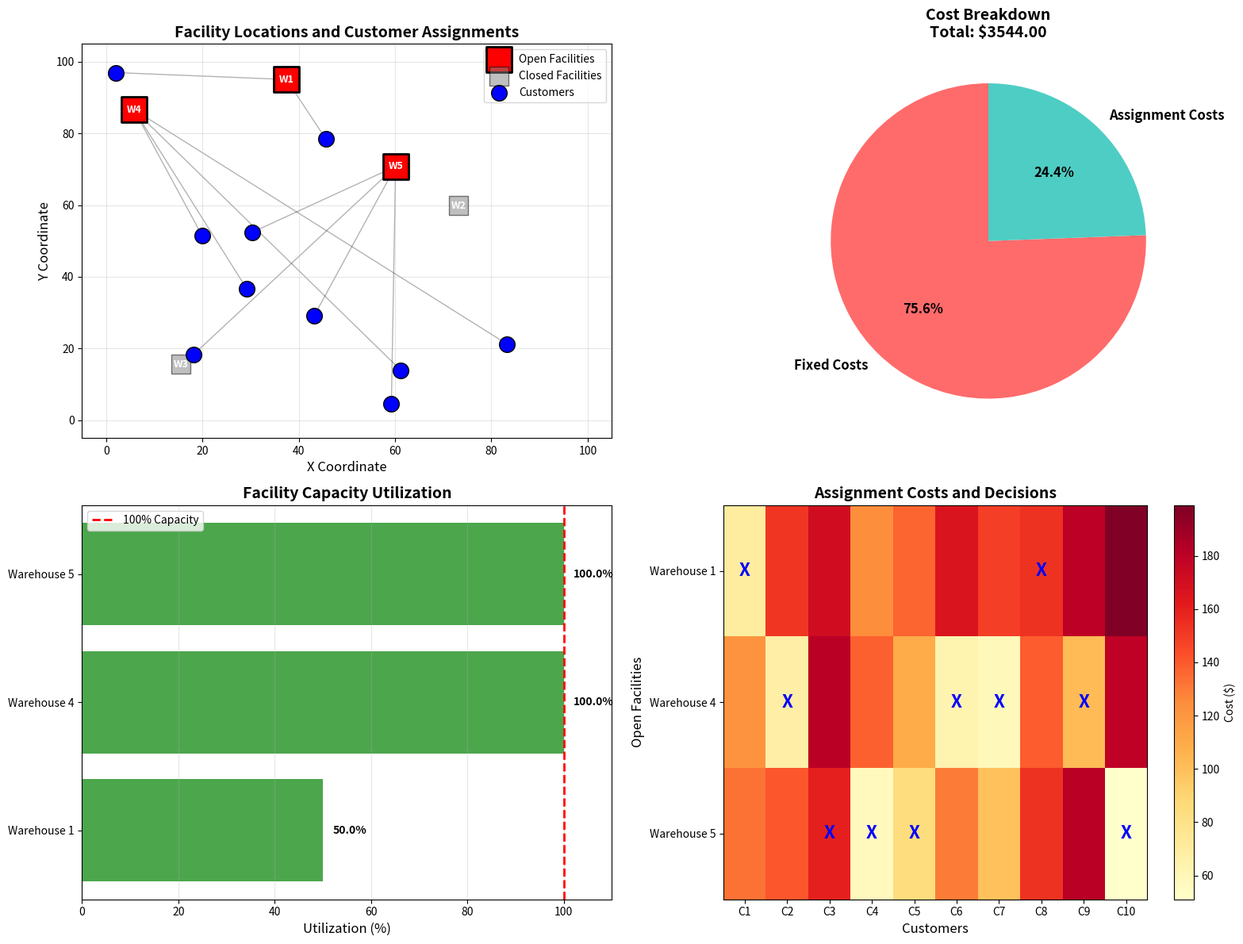

Source code (Python): (Note: this script raises an exception after producing the figure.)
"""
Integer Programming Solutions
==============================

This example demonstrates Integer Programming (IP) and Mixed Integer Programming (MIP)
techniques for discrete optimization problems.

Problem: Facility Location Problem
A company needs to decide which warehouses to open and how to assign customers to them.
- Fixed cost to open each warehouse
- Variable cost to serve each customer from each warehouse
- Each customer must be served by exactly one warehouse
- Goal: Minimize total cost

Author: Kaggle Solutions
"""

import numpy as np
import pandas as pd
import matplotlib.pyplot as plt
from scipy.optimize import milp, LinearConstraint, Bounds
from typing import Tuple, Dict, List
import warnings
warnings.filterwarnings('ignore')


class IntegerProgrammingSolver:
    """
    Comprehensive Integer Programming solver with multiple approaches.
    """

    def __init__(self):
        """Initialize the IP solver."""
        self.results = {}
        np.random.seed(42)

    def generate_facility_problem(self, n_facilities=5, n_customers=10) -> Dict:
        """
        Generate a facility location problem instance.

        Args:
            n_facilities: Number of potential facility locations
            n_customers: Number of customers to serve

        Returns:
            Dictionary with problem data
        """
        # Fixed costs to open facilities
        fixed_costs = np.random.randint(800, 1500, n_facilities)

        # Assignment costs (cost to serve customer j from facility i)
        assignment_costs = np.random.randint(50, 200, (n_facilities, n_customers))

        # Facility capacities
        capacities = np.random.randint(3, 6, n_facilities)

        # Customer demands
        demands = np.ones(n_customers)

        problem = {
            'n_facilities': n_facilities,
            'n_customers': n_customers,
            'fixed_costs': fixed_costs,
            'assignment_costs': assignment_costs,
            'capacities': capacities,
            'demands': demands,
            'facility_names': [f'Warehouse {i+1}' for i in range(n_facilities)],
            'customer_names': [f'Customer {i+1}' for i in range(n_customers)]
        }

        return problem

    def solve_branch_and_bound(self, problem: Dict) -> Dict:
        """
        Solve using Branch and Bound algorithm (via scipy MILP).

        Args:
            problem: Problem definition dictionary

        Returns:
            Dictionary with solution results
        """
        print("\n" + "="*60)
        print("Method 1: Branch and Bound (SciPy MILP)")
        print("="*60)

        nf = problem['n_facilities']
        nc = problem['n_customers']

        # Decision variables:
        # y[i] = 1 if facility i is open, 0 otherwise (0 to nf-1)
        # x[i,j] = 1 if customer j is served by facility i, 0 otherwise (nf to nf+nf*nc-1)

        # Objective coefficients
        c = np.concatenate([
            problem['fixed_costs'],  # Facility opening costs
            problem['assignment_costs'].flatten()  # Assignment costs
        ])

        # Integer constraints: all variables are binary
        integrality = np.ones(len(c), dtype=int)

        # Bounds: all variables are binary [0, 1]
        bounds = Bounds(lb=np.zeros(len(c)), ub=np.ones(len(c)))

        # Constraints
        constraints = []

        # 1. Each customer must be served by exactly one facility
        for j in range(nc):
            A_row = np.zeros(len(c))
            for i in range(nf):
                A_row[nf + i * nc + j] = 1
            constraints.append(LinearConstraint(A_row, lb=1, ub=1))

        # 2. Can only assign customer to open facility: x[i,j] <= y[i]
        for i in range(nf):
            for j in range(nc):
                A_row = np.zeros(len(c))
                A_row[i] = -1  # -y[i]
                A_row[nf + i * nc + j] = 1  # x[i,j]
                constraints.append(LinearConstraint(A_row, lb=-np.inf, ub=0))

        # 3. Capacity constraints
        for i in range(nf):
            A_row = np.zeros(len(c))
            for j in range(nc):
                A_row[nf + i * nc + j] = problem['demands'][j]
            A_row[i] = -problem['capacities'][i]  # -capacity * y[i]
            constraints.append(LinearConstraint(A_row, lb=-np.inf, ub=0))

        # Solve
        from scipy.optimize import milp
        result = milp(c=c, constraints=constraints, bounds=bounds, integrality=integrality)

        # Extract solution
        y = result.x[:nf]
        x = result.x[nf:].reshape(nf, nc)

        solution = {
            'method': 'Branch and Bound',
            'y': y,
            'x': x,
            'optimal_value': result.fun if result.success else None,
            'success': result.success,
            'message': result.message,
            'open_facilities': np.where(y > 0.5)[0]
        }

        if result.success:
            print(f"Status: {result.message}")
            print(f"\nFacilities to open: {[problem['facility_names'][i] for i in solution['open_facilities']]}")
            print(f"Total cost: ${result.fun:.2f}")
            print(f"\nAssignments:")
            for j in range(nc):
                for i in range(nf):
                    if x[i, j] > 0.5:
                        print(f"  {problem['customer_names'][j]} -> {problem['facility_names'][i]} "
                              f"(cost: ${problem['assignment_costs'][i, j]})")
        else:
            print(f"Failed: {result.message}")

        return solution

    def solve_greedy_heuristic(self, problem: Dict) -> Dict:
        """
        Solve using a greedy heuristic approach.

        Args:
            problem: Problem definition dictionary

        Returns:
            Dictionary with solution results
        """
        print("\n" + "="*60)
        print("Method 2: Greedy Heuristic")
        print("="*60)

        nf = problem['n_facilities']
        nc = problem['n_customers']

        # Calculate cost-effectiveness of each facility
        # (average assignment cost / fixed cost ratio)
        avg_assignment_cost = problem['assignment_costs'].mean(axis=1)
        effectiveness = avg_assignment_cost / (problem['fixed_costs'] + 1)

        # Sort facilities by effectiveness (ascending - lower is better)
        facility_order = np.argsort(effectiveness)

        y = np.zeros(nf)
        x = np.zeros((nf, nc))
        assigned = np.zeros(nc, dtype=bool)
        remaining_capacity = problem['capacities'].copy()

        print("\nGreedy selection process:")

        # Try to assign customers to facilities in order
        for facility_idx in facility_order:
            if all(assigned):
                break

            # Open this facility if it can serve unassigned customers
            customers_to_assign = []
            temp_capacity = remaining_capacity[facility_idx]

            # Sort customers by cost for this facility
            unassigned = np.where(~assigned)[0]
            costs = [(j, problem['assignment_costs'][facility_idx, j]) for j in unassigned]
            costs.sort(key=lambda x: x[1])

            for j, cost in costs:
                if temp_capacity >= problem['demands'][j]:
                    customers_to_assign.append(j)
                    temp_capacity -= problem['demands'][j]

            if customers_to_assign:
                y[facility_idx] = 1
                for j in customers_to_assign:
                    x[facility_idx, j] = 1
                    assigned[j] = True
                    remaining_capacity[facility_idx] -= problem['demands'][j]

                print(f"  Opened {problem['facility_names'][facility_idx]}: "
                      f"Serving {len(customers_to_assign)} customers")

        # Calculate total cost
        total_cost = (
            np.sum(y * problem['fixed_costs']) +
            np.sum(x * problem['assignment_costs'])
        )

        solution = {
            'method': 'Greedy Heuristic',
            'y': y,
            'x': x,
            'optimal_value': total_cost,
            'success': all(assigned),
            'message': 'All customers assigned' if all(assigned) else 'Some customers not assigned',
            'open_facilities': np.where(y > 0.5)[0]
        }

        print(f"\nTotal cost: ${total_cost:.2f}")
        print(f"Facilities opened: {len(solution['open_facilities'])}")

        return solution

    def solve_relaxation_rounding(self, problem: Dict) -> Dict:
        """
        Solve LP relaxation and round the solution.

        Args:
            problem: Problem definition dictionary

        Returns:
            Dictionary with solution results
        """
        print("\n" + "="*60)
        print("Method 3: LP Relaxation + Rounding")
        print("="*60)

        from scipy.optimize import linprog

        nf = problem['n_facilities']
        nc = problem['n_customers']

        # Same formulation as Branch and Bound, but allow fractional values
        c = np.concatenate([
            problem['fixed_costs'],
            problem['assignment_costs'].flatten()
        ])

        # Constraints
        A_eq = []
        b_eq = []
        A_ub = []
        b_ub = []

        # Each customer must be served exactly once
        for j in range(nc):
            A_row = np.zeros(len(c))
            for i in range(nf):
                A_row[nf + i * nc + j] = 1
            A_eq.append(A_row)
            b_eq.append(1)

        # Assignment only if facility is open
        for i in range(nf):
            for j in range(nc):
                A_row = np.zeros(len(c))
                A_row[i] = -1
                A_row[nf + i * nc + j] = 1
                A_ub.append(A_row)
                b_ub.append(0)

        # Capacity constraints
        for i in range(nf):
            A_row = np.zeros(len(c))
            for j in range(nc):
                A_row[nf + i * nc + j] = problem['demands'][j]
            A_row[i] = -problem['capacities'][i]
            A_ub.append(A_row)
            b_ub.append(0)

        # Solve LP relaxation
        bounds = [(0, 1) for _ in range(len(c))]
        result = linprog(c=c, A_eq=A_eq, b_eq=b_eq, A_ub=A_ub, b_ub=b_ub,
                        bounds=bounds, method='highs')

        if result.success:
            print(f"LP Relaxation optimal value: ${result.fun:.2f}")

            # Extract and round solution
            y_relaxed = result.x[:nf]
            x_relaxed = result.x[nf:].reshape(nf, nc)

            # Rounding: open facilities with y >= 0.5
            y = (y_relaxed >= 0.5).astype(float)

            # Reassign customers to open facilities (greedy)
            x = np.zeros((nf, nc))
            open_facilities = np.where(y > 0.5)[0]

            for j in range(nc):
                # Assign to cheapest open facility with capacity
                best_facility = None
                best_cost = np.inf

                for i in open_facilities:
                    if x[i, :].sum() < problem['capacities'][i]:
                        if problem['assignment_costs'][i, j] < best_cost:
                            best_cost = problem['assignment_costs'][i, j]
                            best_facility = i

                if best_facility is not None:
                    x[best_facility, j] = 1

            total_cost = (
                np.sum(y * problem['fixed_costs']) +
                np.sum(x * problem['assignment_costs'])
            )

            solution = {
                'method': 'LP Relaxation + Rounding',
                'y': y,
                'x': x,
                'optimal_value': total_cost,
                'relaxed_value': result.fun,
                'success': True,
                'message': 'Solution rounded successfully',
                'open_facilities': np.where(y > 0.5)[0]
            }

            print(f"Rounded solution cost: ${total_cost:.2f}")
            print(f"Integrality gap: ${total_cost - result.fun:.2f}")

        else:
            solution = {
                'method': 'LP Relaxation + Rounding',
                'success': False,
                'message': result.message
            }

        return solution

    def solve_all_methods(self, problem: Dict):
        """Solve the problem using all available methods."""
        print("\nSOLVING INTEGER PROGRAMMING PROBLEM")
        print("="*60)
        print("Facility Location Problem:")
        print(f"  Facilities: {problem['n_facilities']}")
        print(f"  Customers: {problem['n_customers']}")
        print(f"  Fixed costs: ${problem['fixed_costs']}")
        print(f"  Capacities: {problem['capacities']}")
        print("="*60)

        # Solve with different methods
        self.results['milp'] = self.solve_branch_and_bound(problem)
        self.results['greedy'] = self.solve_greedy_heuristic(problem)
        self.results['relaxation'] = self.solve_relaxation_rounding(problem)

        return self.results

    def visualize_solution(self, problem: Dict, solution: Dict):
        """
        Visualize the facility location solution.

        Args:
            problem: Problem definition dictionary
            solution: Solution dictionary
        """
        fig, axes = plt.subplots(2, 2, figsize=(16, 12))

        # Plot 1: Facility locations and assignments
        ax = axes[0, 0]

        # Generate random locations for visualization
        np.random.seed(42)
        facility_locs = np.random.rand(problem['n_facilities'], 2) * 100
        customer_locs = np.random.rand(problem['n_customers'], 2) * 100

        # Plot facilities
        open_facilities = solution['open_facilities']
        closed_facilities = np.setdiff1d(range(problem['n_facilities']), open_facilities)

        ax.scatter(facility_locs[open_facilities, 0], facility_locs[open_facilities, 1],
                  s=500, c='red', marker='s', label='Open Facilities',
                  edgecolors='black', linewidths=2, zorder=3)
        ax.scatter(facility_locs[closed_facilities, 0], facility_locs[closed_facilities, 1],
                  s=300, c='gray', marker='s', label='Closed Facilities',
                  alpha=0.5, edgecolors='black', linewidths=1, zorder=2)

        # Plot customers
        ax.scatter(customer_locs[:, 0], customer_locs[:, 1],
                  s=200, c='blue', marker='o', label='Customers',
                  edgecolors='black', linewidths=1, zorder=2)

        # Plot assignments
        colors = plt.cm.tab10(np.linspace(0, 1, len(open_facilities)))
        for idx, i in enumerate(open_facilities):
            for j in range(problem['n_customers']):
                if solution['x'][i, j] > 0.5:
                    ax.plot([facility_locs[i, 0], customer_locs[j, 0]],
                           [facility_locs[i, 1], customer_locs[j, 1]],
                           'k-', alpha=0.3, linewidth=1, zorder=1)

        # Label facilities and customers
        for i in range(problem['n_facilities']):
            ax.annotate(f'W{i+1}', xy=facility_locs[i], fontsize=9,
                       ha='center', va='center', fontweight='bold', color='white')

        ax.set_xlim(-5, 105)
        ax.set_ylim(-5, 105)
        ax.set_xlabel('X Coordinate', fontsize=12)
        ax.set_ylabel('Y Coordinate', fontsize=12)
        ax.set_title('Facility Locations and Customer Assignments', fontsize=14, fontweight='bold')
        ax.legend(loc='upper right')
        ax.grid(True, alpha=0.3)

        # Plot 2: Cost breakdown
        ax = axes[0, 1]

        fixed_cost_total = np.sum(solution['y'] * problem['fixed_costs'])
        assignment_cost_total = np.sum(solution['x'] * problem['assignment_costs'])

        costs = [fixed_cost_total, assignment_cost_total]
        labels = ['Fixed Costs', 'Assignment Costs']
        colors_pie = ['#ff6b6b', '#4ecdc4']

        wedges, texts, autotexts = ax.pie(costs, labels=labels, autopct='%1.1f%%',
                                          colors=colors_pie, startangle=90,
                                          textprops={'fontsize': 12, 'fontweight': 'bold'})

        ax.set_title(f'Cost Breakdown\nTotal: ${solution["optimal_value"]:.2f}',
                    fontsize=14, fontweight='bold')

        # Plot 3: Capacity utilization
        ax = axes[1, 0]

        utilization = []
        facility_labels = []
        for i in solution['open_facilities']:
            used = solution['x'][i, :].sum()
            capacity = problem['capacities'][i]
            utilization.append((used / capacity) * 100)
            facility_labels.append(problem['facility_names'][i])

        bars = ax.barh(facility_labels, utilization, color='green', alpha=0.7)
        ax.axvline(x=100, color='r', linestyle='--', linewidth=2, label='100% Capacity')

        for i, (bar, util) in enumerate(zip(bars, utilization)):
            ax.text(util + 2, i, f'{util:.1f}%', va='center', fontsize=10, fontweight='bold')

        ax.set_xlim(0, 110)
        ax.set_xlabel('Utilization (%)', fontsize=12)
        ax.set_title('Facility Capacity Utilization', fontsize=14, fontweight='bold')
        ax.legend()
        ax.grid(True, alpha=0.3, axis='x')

        # Plot 4: Assignment cost matrix
        ax = axes[1, 1]

        # Show only open facilities
        cost_matrix = problem['assignment_costs'][solution['open_facilities'], :]
        assignment_matrix = solution['x'][solution['open_facilities'], :]

        im = ax.imshow(cost_matrix, cmap='YlOrRd', aspect='auto')

        # Mark assignments with X
        for i in range(len(solution['open_facilities'])):
            for j in range(problem['n_customers']):
                if assignment_matrix[i, j] > 0.5:
                    ax.text(j, i, 'X', ha='center', va='center',
                           fontsize=16, fontweight='bold', color='blue')

        ax.set_xticks(range(problem['n_customers']))
        ax.set_yticks(range(len(solution['open_facilities'])))
        ax.set_xticklabels([f'C{i+1}' for i in range(problem['n_customers'])])
        ax.set_yticklabels([problem['facility_names'][i] for i in solution['open_facilities']])
        ax.set_xlabel('Customers', fontsize=12)
        ax.set_ylabel('Open Facilities', fontsize=12)
        ax.set_title('Assignment Costs and Decisions', fontsize=14, fontweight='bold')

        plt.colorbar(im, ax=ax, label='Cost ($)')

        plt.tight_layout()
        plt.savefig('/home/user/Data-Analysis-with-Chatbots/kaggle_solutions/16_optimization/02_integer_programming/ip_visualization.png',
                    dpi=300, bbox_inches='tight')
        print("\nVisualization saved to: ip_visualization.png")
        plt.show()


def main():
    """Main execution function."""
    print("="*60)
    print("INTEGER PROGRAMMING OPTIMIZATION")
    print("="*60)

    # Create solver
    solver = IntegerProgrammingSolver()

    # Generate problem
    problem = solver.generate_facility_problem(n_facilities=5, n_customers=10)

    # Solve using all methods
    results = solver.solve_all_methods(problem)

    # Compare results
    print("\n" + "="*60)
    print("Comparison of Methods")
    print("="*60)

    comparison_data = []
    for method_name, result in results.items():
        if result['success']:
            comparison_data.append({
                'Method': result['method'],
                'Facilities Opened': len(result['open_facilities']),
                'Total Cost': f"${result['optimal_value']:.2f}",
                'Status': 'Success'
            })
        else:
            comparison_data.append({
                'Method': result['method'],
                'Facilities Opened': '-',
                'Total Cost': '-',
                'Status': 'Failed'
            })

    df_comparison = pd.DataFrame(comparison_data)
    print("\n", df_comparison.to_string(index=False))

    # Visualize best solution
    best_solution = results['milp'] if results['milp']['success'] else results['greedy']
    solver.visualize_solution(problem, best_solution)

    print("\n" + "="*60)
    print("Analysis Complete!")
    print("="*60)


if __name__ == "__main__":
    main()
